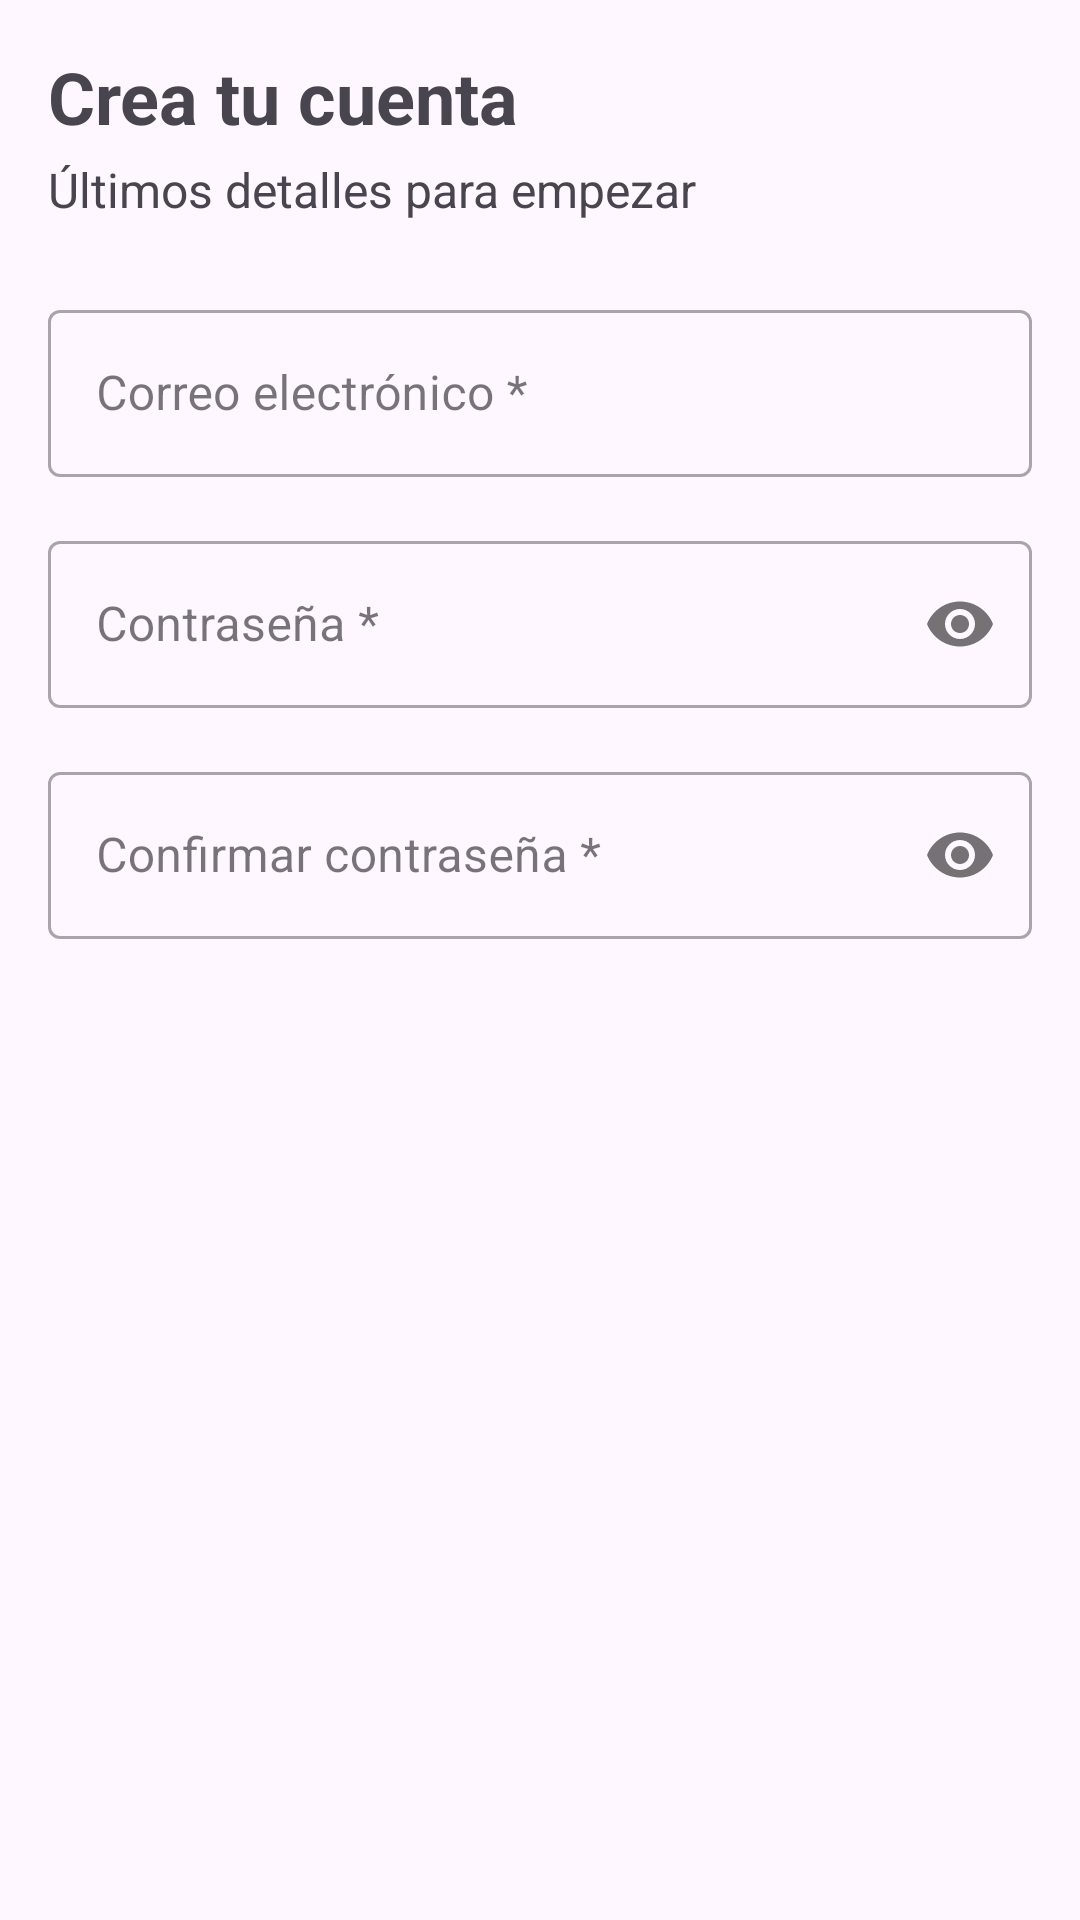

Write the Android layout XML for this screen, with the resource values it uses.
<!-- AndroidManifest.xml: application theme Theme.FitFlow -->
<!-- res/layout/fragment_register_account_details.xml -->
<?xml version="1.0" encoding="utf-8"?>
<androidx.constraintlayout.widget.ConstraintLayout xmlns:android="http://schemas.android.com/apk/res/android"
    xmlns:app="http://schemas.android.com/apk/res-auto"
    xmlns:tools="http://schemas.android.com/tools"
    android:layout_width="match_parent"
    android:layout_height="match_parent"
    android:padding="16dp"
    tools:context=".RegisterAccountDetailsFragment">

    <TextView
        android:id="@+id/accountDetailsTitleTextView"
        android:layout_width="wrap_content"
        android:layout_height="wrap_content"
        android:text="@string/create_account_title_step3"
        android:textSize="24sp"
        android:textStyle="bold"
        app:layout_constraintStart_toStartOf="parent"
        app:layout_constraintTop_toTopOf="parent" />

    <TextView
        android:id="@+id/accountDetailsSubtitleTextView"
        android:layout_width="wrap_content"
        android:layout_height="wrap_content"
        android:layout_marginTop="4dp"
        android:text="@string/create_account_subtitle_step3"
        android:textSize="16sp"
        app:layout_constraintStart_toStartOf="parent"
        app:layout_constraintTop_toBottomOf="@id/accountDetailsTitleTextView" />

    <com.google.android.material.textfield.TextInputLayout
        android:id="@+id/emailInputLayout"
        style="@style/Widget.MaterialComponents.TextInputLayout.OutlinedBox"
        android:layout_width="0dp"
        android:layout_height="wrap_content"
        android:layout_marginTop="24dp"
        android:hint="@string/label_email"
        app:layout_constraintEnd_toEndOf="parent"
        app:layout_constraintStart_toStartOf="parent"
        app:layout_constraintTop_toBottomOf="@id/accountDetailsSubtitleTextView">

        <com.google.android.material.textfield.TextInputEditText
            android:id="@+id/emailEditText"
            android:layout_width="match_parent"
            android:layout_height="wrap_content"
            android:inputType="textEmailAddress" />
    </com.google.android.material.textfield.TextInputLayout>

    <com.google.android.material.textfield.TextInputLayout
        android:id="@+id/passwordInputLayout"
        style="@style/Widget.MaterialComponents.TextInputLayout.OutlinedBox"
        android:layout_width="0dp"
        android:layout_height="wrap_content"
        android:layout_marginTop="16dp"
        android:hint="@string/label_password"
        app:layout_constraintEnd_toEndOf="parent"
        app:layout_constraintStart_toStartOf="parent"
        app:layout_constraintTop_toBottomOf="@id/emailInputLayout"
        app:passwordToggleEnabled="true">

        <com.google.android.material.textfield.TextInputEditText
            android:id="@+id/passwordEditText"
            android:layout_width="match_parent"
            android:layout_height="wrap_content"
            android:inputType="textPassword" />
    </com.google.android.material.textfield.TextInputLayout>

    <com.google.android.material.textfield.TextInputLayout
        android:id="@+id/confirmPasswordInputLayout"
        style="@style/Widget.MaterialComponents.TextInputLayout.OutlinedBox"
        android:layout_width="0dp"
        android:layout_height="wrap_content"
        android:layout_marginTop="16dp"
        android:hint="@string/label_confirm_password"
        app:layout_constraintEnd_toEndOf="parent"
        app:layout_constraintStart_toStartOf="parent"
        app:layout_constraintTop_toBottomOf="@id/passwordInputLayout"
        app:passwordToggleEnabled="true">

        <com.google.android.material.textfield.TextInputEditText
            android:id="@+id/confirmPasswordEditText"
            android:layout_width="match_parent"
            android:layout_height="wrap_content"
            android:inputType="textPassword" />
    </com.google.android.material.textfield.TextInputLayout>

</androidx.constraintlayout.widget.ConstraintLayout>
<!-- resources referenced by this layout -->
<resources>
  <string name="create_account_subtitle_step3">Últimos detalles para empezar</string>
  <string name="create_account_title_step3">Crea tu cuenta</string>
  <string name="label_confirm_password">Confirmar contraseña *</string>
  <string name="label_email">Correo electrónico *</string>
  <string name="label_password">Contraseña *</string>
  <style name="Theme.FitFlow" parent="Base.Theme.FitFlow" />
  <style name="Base.Theme.FitFlow" parent="Theme.Material3.DayNight.NoActionBar">
          
          
      </style>
</resources>
